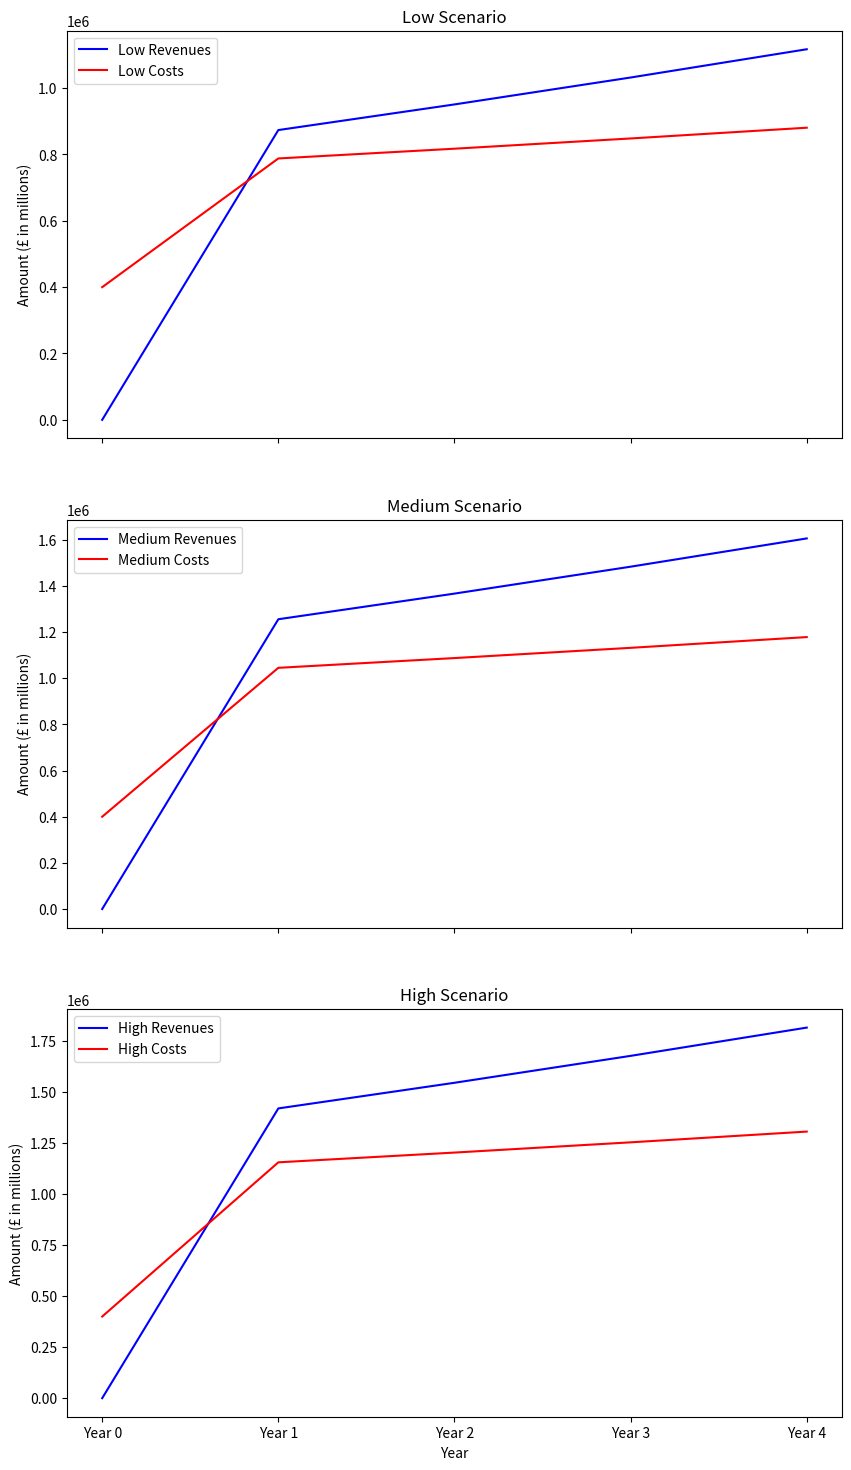

Write Python code to recreate this figure.
import pandas as pd
import matplotlib.pyplot as plt

# Define input parameters
salespeople = 2
compensation_per_salesperson = 100000
marketing_budget = 200000

# Revenue per project size
revenue_small = 75000
revenue_medium = 100000
revenue_large = 150000

# Project margin
margin = 0.3

# Project growth rate per year (e.g., 5% growth)
growth_rate = 0.05

# Support revenue rate and period
support_rate = 0.20
support_period = 5

# Scenarios
scenarios = {
    'Low': {'small': 3, 'medium': 1, 'large': 0.5},
    'Medium': {'small': 4, 'medium': 2, 'large': 0.5},
    'High': {'small': 5, 'medium': 2, 'large': 0.5}
}

# Calculate revenues and costs
def calculate_revenue_and_costs(scenario, years=4, growth_rate=0.05, support_rate=0.20, support_period=5):
    total_compensation = salespeople * compensation_per_salesperson
    revenues = []
    costs = []
    support_revenues = [0] * (years + 1)  # Initialize support revenue for each year

    for year in range(0, years + 1):  # Start from year 0
        growth_factor = (1 + growth_rate) ** year
        
        small_projects = scenario['small'] * salespeople * growth_factor if year > 0 else 0
        medium_projects = scenario['medium'] * salespeople * growth_factor if year > 0 else 0
        large_projects = scenario['large'] * salespeople * growth_factor if year > 0 else 0
        
        revenue = (small_projects * revenue_small +
                   medium_projects * revenue_medium +
                   large_projects * revenue_large)
        
        # Calculate support revenue from projects acquired in the current year
        support_revenue = (revenue * support_rate) / support_period
        # Add support revenue to the current and subsequent years within the support period
        for i in range(year, min(year + support_period, years + 1)):
            support_revenues[i] += support_revenue
        
        project_costs = revenue * (1 - margin)
        year_costs = total_compensation + project_costs
        
        if year == 0:
            year_costs += marketing_budget
        
        revenues.append(revenue + support_revenues[year])  # Add support revenue to total revenue
        costs.append(year_costs)
    
    return revenues, costs

# Calculate and store results
results = {}
for scenario_name, scenario in scenarios.items():
    revenues, costs = calculate_revenue_and_costs(scenario, growth_rate=growth_rate, support_rate=support_rate, support_period=support_period)
    results[scenario_name] = {'revenues': revenues, 'costs': costs}

# Convert results to DataFrame
years = [f'Year {i}' for i in range(0, 5)]
data = {
    'Year': years
}

for scenario_name, scenario_data in results.items():
    data[f'{scenario_name} Revenues'] = scenario_data['revenues']
    data[f'{scenario_name} Costs'] = scenario_data['costs']

df = pd.DataFrame(data)

# Plot the results
fig, axs = plt.subplots(3, 1, figsize=(10, 18), sharex=True)

for idx, scenario in enumerate(scenarios.keys()):
    axs[idx].plot(df['Year'], df[f'{scenario} Revenues'], label=f'{scenario} Revenues', color='blue')
    axs[idx].plot(df['Year'], df[f'{scenario} Costs'], label=f'{scenario} Costs', color='red')
    axs[idx].set_title(f'{scenario} Scenario')
    axs[idx].set_ylabel('Amount (£ in millions)')
    axs[idx].set_yscale('linear')
    axs[idx].legend()

axs[2].set_xlabel('Year')

plt.show()
